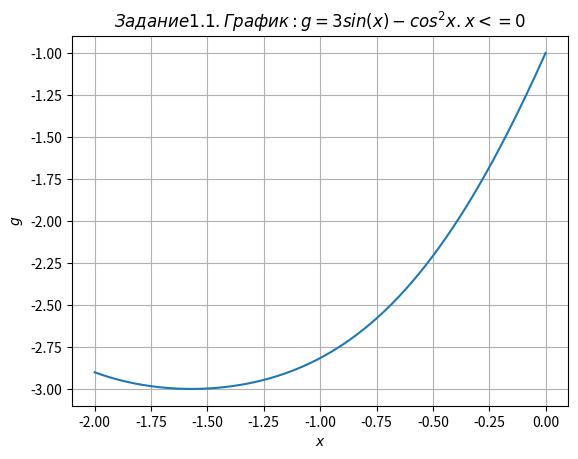

Generate this figure with matplotlib:
import numpy as np
import matplotlib.pyplot as plt
plt.title(r'$Задание 1.1. График: g = 3sin(x) - cos^2x. x<=0$')
x = np.linspace(-2, 0, 200)
g = 3 * np.sin(x) - pow(np.cos(x), 2)
plt.plot(x, g)
plt.grid(True)
plt.xlabel(r'$x$')
plt.ylabel(r'$g$')
plt.show()
